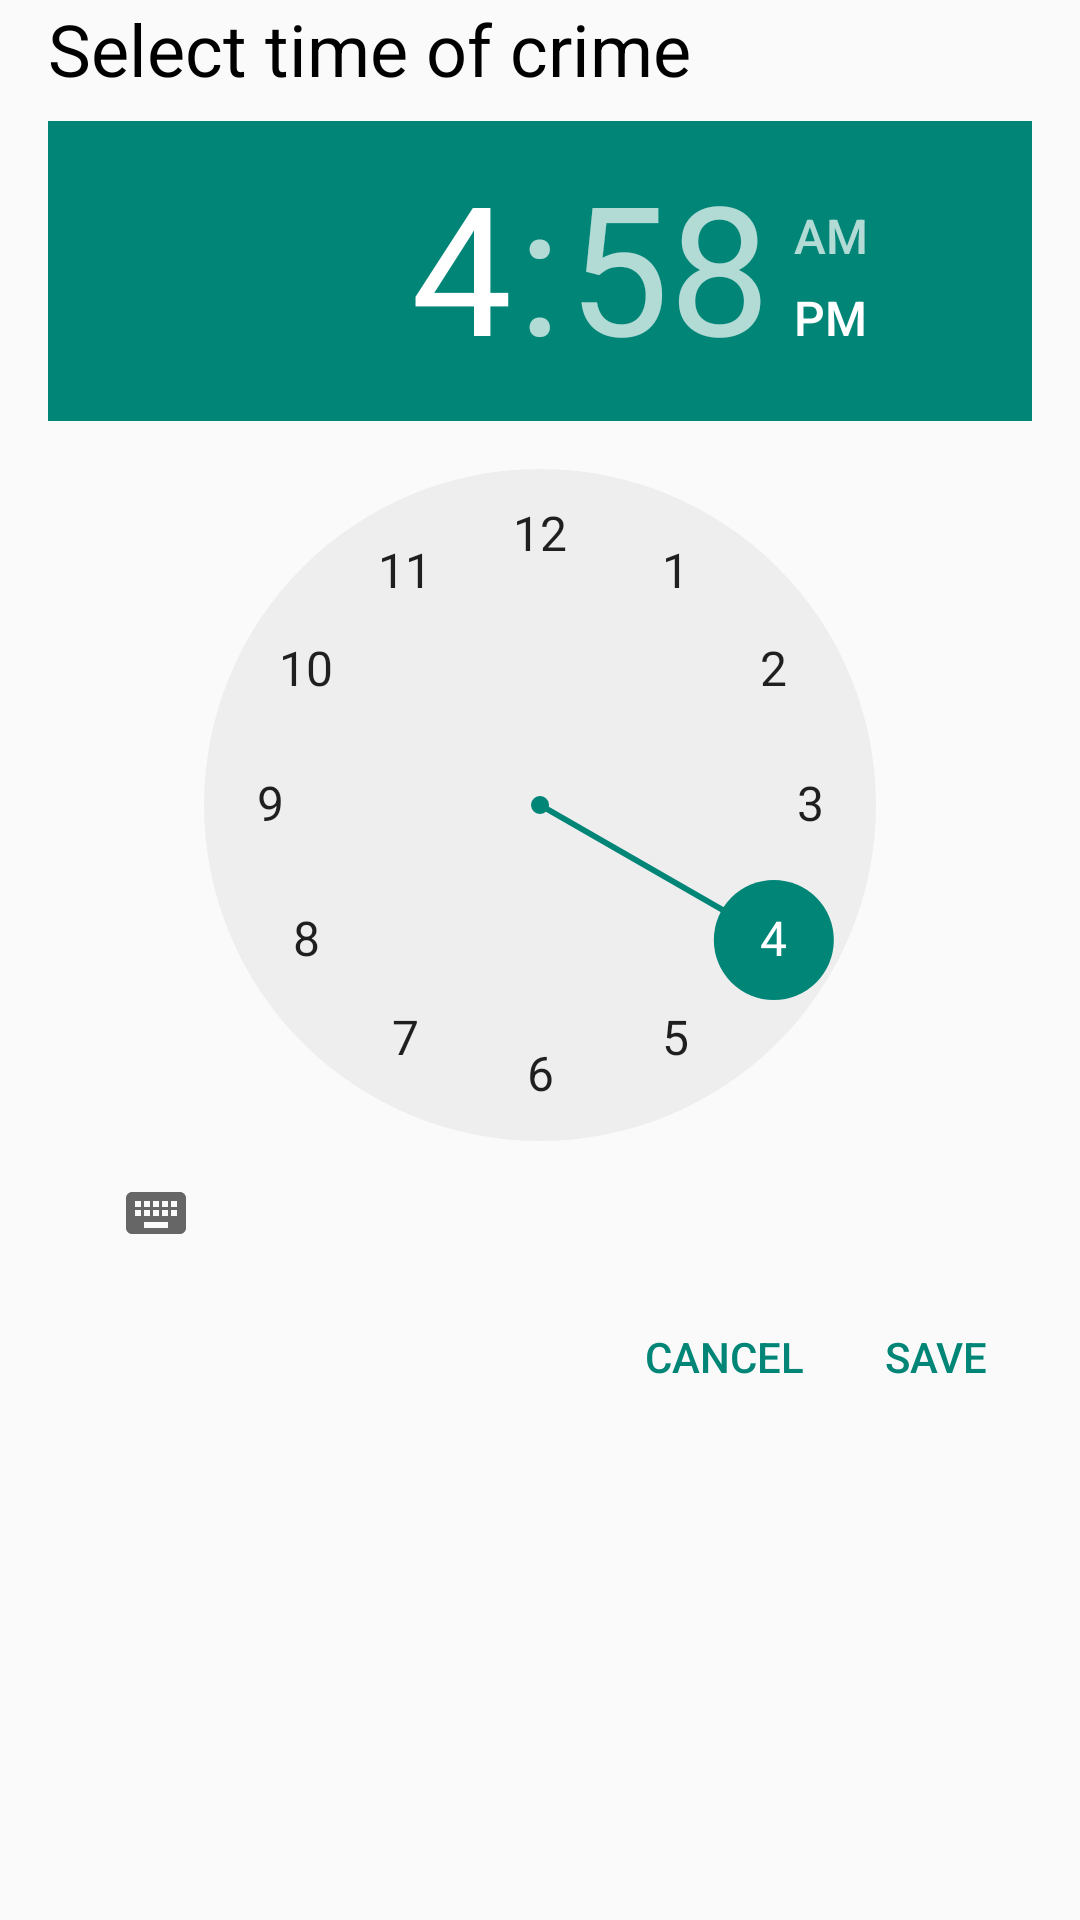

Android layout source for this screen:
<!-- AndroidManifest.xml: application theme AppTheme -->
<!-- res/layout/dialog_time.xml -->
<?xml version="1.0" encoding="utf-8"?>

<ScrollView
    xmlns:android="http://schemas.android.com/apk/res/android"
    android:layout_width="match_parent"
    android:layout_height="match_parent">

    <RelativeLayout
        android:layout_width="match_parent"
        android:layout_height="match_parent">

        <TextView
            android:id="@+id/dialog_title"
            android:layout_width="wrap_content"
            android:layout_height="wrap_content"
            android:layout_marginBottom="8dp"
            android:layout_marginLeft="16dp"
            android:text="@string/dialog_time_title"
            android:textColor="@android:color/black"
            android:textSize="24sp"/>

        <TimePicker xmlns:android="http://schemas.android.com/apk/res/android"
                    android:id="@+id/dialog_time_time_picker"
                    android:layout_width="wrap_content"
                    android:layout_height="wrap_content"
                    android:layout_below="@id/dialog_title"
                    android:layout_marginLeft="16dp"
                    android:layout_marginRight="16dp"/>

        <RelativeLayout
            style="?android:buttonBarStyle"
            android:layout_width="wrap_content"
            android:layout_height="wrap_content"
            android:layout_alignParentBottom="true"
            android:layout_below="@id/dialog_time_time_picker"
            android:layout_marginLeft="16dp"
            android:layout_marginRight="16dp">

            <Button
                android:id="@+id/save_button"
                style="?android:attr/buttonBarButtonStyle"
                android:layout_width="wrap_content"
                android:layout_height="match_parent"
                android:layout_alignParentEnd="true"
                android:layout_alignParentRight="true"
                android:text="@string/save_button"/>

            <Button
                android:id="@+id/cancel_button"
                style="?android:attr/buttonBarButtonStyle"
                android:layout_width="wrap_content"
                android:layout_height="match_parent"
                android:layout_toLeftOf="@id/save_button"
                android:layout_toStartOf="@id/save_button"
                android:text="@string/cancel_button"/>

        </RelativeLayout>

    </RelativeLayout>
</ScrollView>
<!-- resources referenced by this layout -->
<resources>
  <string name="cancel_button">Cancel</string>
  <string name="dialog_time_title">Select time of crime</string>
  <string name="save_button">Save</string>
  <style name="AppTheme" parent="Theme.AppCompat.Light.DarkActionBar">
          
      </style>
</resources>
